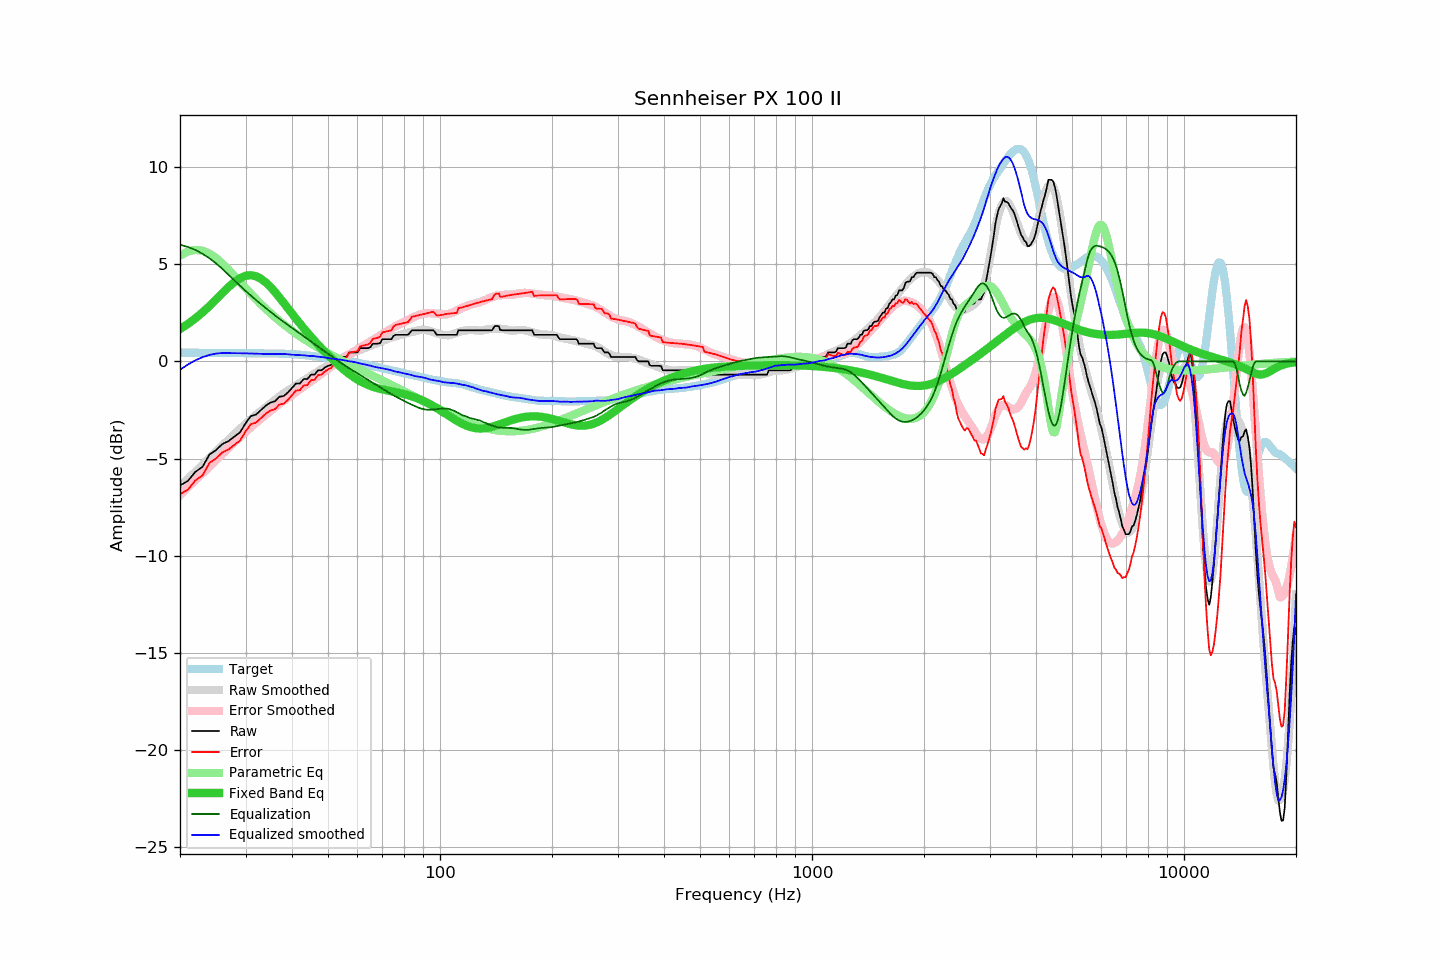

Source data for this figure (header and first rows):
frequency, raw, error, smoothed, error_smoothed, equalization, parametric_eq, equalized_raw, equalized_smoothed, target
20, -6.38, -6.83, -6.44, -6.87, 6.00, 1.67, -0.38, -0.44, 0.45
21, -6.15, -6.60, -6.05, -6.48, 5.89, 1.93, -0.26, -0.16, 0.45
22, -5.68, -6.12, -5.67, -6.11, 5.73, 2.21, 0.05, 0.06, 0.44
23, -5.42, -5.86, -5.32, -5.75, 5.53, 2.52, 0.11, 0.22, 0.44
24, -4.79, -5.23, -4.97, -5.41, 5.30, 2.85, 0.51, 0.33, 0.44
25, -4.56, -4.99, -4.64, -5.08, 5.04, 3.18, 0.48, 0.40, 0.43
26, -4.25, -4.68, -4.33, -4.76, 4.76, 3.51, 0.51, 0.43, 0.43
27, -4.10, -4.53, -4.03, -4.45, 4.45, 3.82, 0.35, 0.43, 0.43
28, -3.87, -4.30, -3.74, -4.17, 4.17, 4.08, 0.30, 0.42, 0.43
29, -3.65, -4.07, -3.47, -3.89, 3.89, 4.28, 0.24, 0.42, 0.42
30, -3.19, -3.61, -3.21, -3.63, 3.63, 4.40, 0.44, 0.41, 0.42
31, -2.81, -3.23, -2.98, -3.39, 3.39, 4.43, 0.58, 0.41, 0.42
32, -2.74, -3.16, -2.76, -3.16, 3.16, 4.38, 0.42, 0.40, 0.42
33, -2.51, -2.92, -2.56, -2.94, 2.94, 4.25, 0.43, 0.39, 0.41
34, -2.28, -2.69, -2.36, -2.74, 2.74, 4.06, 0.46, 0.38, 0.41
35, -2.12, -2.53, -2.17, -2.55, 2.55, 3.83, 0.43, 0.38, 0.41
36, -2.05, -2.46, -1.98, -2.37, 2.37, 3.57, 0.32, 0.38, 0.41
37, -1.82, -2.22, -1.81, -2.19, 2.19, 3.29, 0.37, 0.38, 0.40
38, -1.78, -2.17, -1.65, -2.03, 2.03, 3.01, 0.25, 0.38, 0.39
39, -1.60, -1.98, -1.51, -1.87, 1.87, 2.73, 0.27, 0.37, 0.38
40, -1.37, -1.74, -1.38, -1.72, 1.72, 2.46, 0.35, 0.34, 0.37
41, -1.14, -1.50, -1.25, -1.58, 1.58, 2.20, 0.44, 0.33, 0.36
42, -1.14, -1.48, -1.11, -1.44, 1.44, 1.95, 0.30, 0.33, 0.34
43, -0.91, -1.24, -0.98, -1.30, 1.30, 1.71, 0.39, 0.31, 0.33
44, -0.91, -1.22, -0.87, -1.16, 1.16, 1.48, 0.25, 0.29, 0.31
45, -0.68, -0.97, -0.74, -1.02, 1.02, 1.26, 0.34, 0.28, 0.29
46, -0.68, -0.95, -0.62, -0.89, 0.89, 1.06, 0.21, 0.27, 0.27
47, -0.46, -0.71, -0.52, -0.76, 0.76, 0.86, 0.30, 0.24, 0.25
48, -0.46, -0.68, -0.41, -0.63, 0.63, 0.67, 0.17, 0.22, 0.22
49, -0.32, -0.52, -0.31, -0.51, 0.51, 0.49, 0.19, 0.20, 0.20
50, -0.23, -0.41, -0.21, -0.39, 0.39, 0.32, 0.16, 0.18, 0.18
51, -0.18, -0.34, -0.13, -0.27, 0.27, 0.16, 0.09, 0.15, 0.16
52, 0.00, -0.14, -0.03, -0.16, 0.16, 0.01, 0.16, 0.13, 0.14
53, 0.00, -0.11, 0.05, -0.05, 0.05, -0.14, 0.05, 0.11, 0.11
54, 0.23, 0.14, 0.15, 0.06, -0.06, -0.28, 0.17, 0.09, 0.09
55, 0.23, 0.17, 0.22, 0.16, -0.16, -0.41, 0.07, 0.06, 0.06
56, 0.23, 0.19, 0.29, 0.26, -0.26, -0.53, -0.03, 0.04, 0.04
57, 0.46, 0.44, 0.36, 0.35, -0.35, -0.65, 0.11, 0.00, 0.02
58, 0.46, 0.47, 0.43, 0.44, -0.44, -0.75, 0.02, -0.01, -0.01
59, 0.46, 0.50, 0.49, 0.53, -0.53, -0.85, -0.07, -0.04, -0.04
60, 0.46, 0.53, 0.54, 0.62, -0.62, -0.94, -0.16, -0.08, -0.07
61, 0.68, 0.78, 0.60, 0.70, -0.70, -1.02, -0.02, -0.11, -0.10
62, 0.68, 0.81, 0.65, 0.78, -0.78, -1.09, -0.10, -0.14, -0.13
63, 0.68, 0.84, 0.70, 0.86, -0.86, -1.15, -0.18, -0.16, -0.16
64, 0.68, 0.87, 0.75, 0.94, -0.94, -1.21, -0.26, -0.19, -0.19
65, 0.73, 0.95, 0.80, 1.02, -1.02, -1.26, -0.29, -0.22, -0.22
66, 0.91, 1.16, 0.85, 1.10, -1.10, -1.31, -0.19, -0.26, -0.25
67, 0.91, 1.19, 0.89, 1.18, -1.18, -1.35, -0.27, -0.29, -0.28
68, 0.91, 1.21, 0.94, 1.26, -1.26, -1.38, -0.35, -0.31, -0.30
69, 0.94, 1.27, 1.00, 1.33, -1.33, -1.41, -0.39, -0.33, -0.33
70, 1.14, 1.49, 1.05, 1.41, -1.41, -1.44, -0.27, -0.36, -0.35
71, 1.14, 1.52, 1.10, 1.48, -1.48, -1.47, -0.34, -0.39, -0.38
72, 1.14, 1.55, 1.15, 1.55, -1.55, -1.49, -0.41, -0.40, -0.41
73, 1.14, 1.57, 1.19, 1.62, -1.62, -1.52, -0.48, -0.43, -0.43
74, 1.14, 1.60, 1.23, 1.69, -1.69, -1.54, -0.55, -0.46, -0.46
75, 1.31, 1.79, 1.25, 1.75, -1.75, -1.56, -0.44, -0.49, -0.48
76, 1.37, 1.88, 1.28, 1.81, -1.81, -1.58, -0.44, -0.52, -0.51
77, 1.37, 1.90, 1.32, 1.86, -1.86, -1.61, -0.49, -0.54, -0.53
78, 1.37, 1.93, 1.35, 1.92, -1.92, -1.63, -0.55, -0.57, -0.56
79, 1.37, 1.95, 1.38, 1.98, -1.98, -1.66, -0.61, -0.59, -0.58
... 553 more rows
